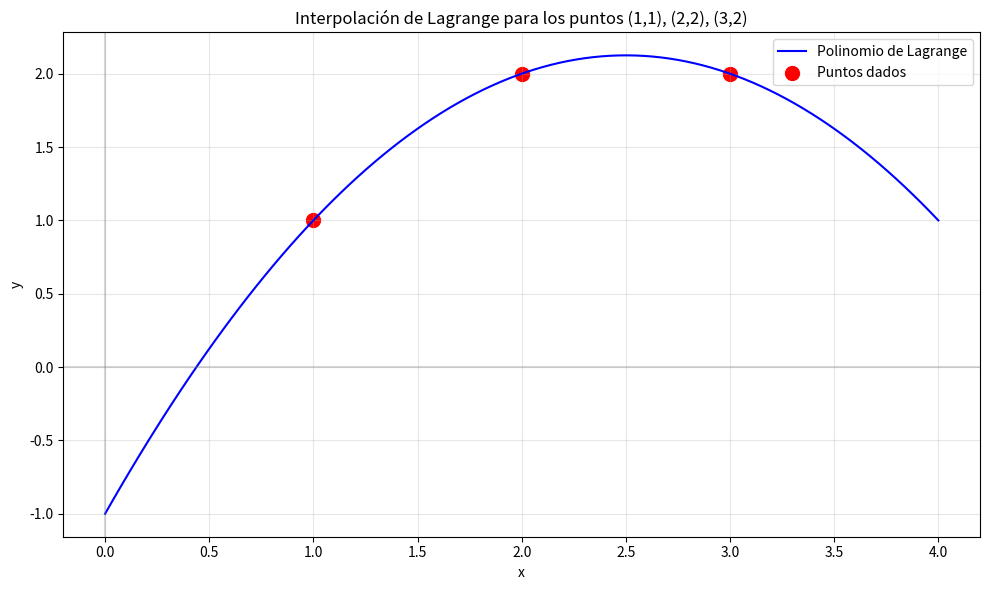

Generate this figure with matplotlib:


import numpy as np
import matplotlib.pyplot as plt
from scipy.interpolate import lagrange

# Puntos dados
x = np.array([1, 2, 3])
y = np.array([1, 2, 2])

# Calcular el polinomio de Lagrange manualmente
def L0(x):
    return ((x - 2) * (x - 3)) / ((1 - 2) * (1 - 3))

def L1(x):
    return ((x - 1) * (x - 3)) / ((2 - 1) * (2 - 3))

def L2(x):
    return ((x - 1) * (x - 2)) / ((3 - 1) * (3 - 2))

def lagrange_polynomial(x):
    return 1 * L0(x) + 2 * L1(x) + 2 * L2(x)

# Calcular los coeficientes del polinomio
poly = lagrange(x, y)
print("Polinomio de Lagrange:")
print(f"P(x) = {poly.c[0]}x² + {poly.c[1]}x + {poly.c[2]}")

# Crear puntos para graficar
x_plot = np.linspace(0, 4, 100)
y_plot = lagrange_polynomial(x_plot)

# Graficar
plt.figure(figsize=(10, 6))
plt.plot(x_plot, y_plot, 'b-', label='Polinomio de Lagrange')
plt.scatter(x, y, color='red', s=100, label='Puntos dados')
plt.grid(True, alpha=0.3)
plt.title('Interpolación de Lagrange para los puntos (1,1), (2,2), (3,2)')
plt.xlabel('x')
plt.ylabel('y')
plt.legend()
plt.axhline(y=0, color='gray', linestyle='-', alpha=0.3)
plt.axvline(x=0, color='gray', linestyle='-', alpha=0.3)
plt.tight_layout()
plt.show()

# Mostrar el cálculo paso a paso
print("\nCálculo paso a paso:")
print("L₀(x) = ((x-2)(x-3))/((1-2)(1-3)) = ((x-2)(x-3))/2")
print("L₁(x) = ((x-1)(x-3))/((2-1)(2-3)) = ((x-1)(x-3))/(-1)")
print("L₂(x) = ((x-1)(x-2))/((3-1)(3-2)) = ((x-1)(x-2))/2")
print("\nP(x) = 1·L₀(x) + 2·L₁(x) + 2·L₂(x)")
print("P(x) = 1·((x-2)(x-3))/2 + 2·((x-1)(x-3))/(-1) + 2·((x-1)(x-2))/2")

# Verificar que el polinomio pasa por los puntos dados
print("\nVerificación:")
for i in range(len(x)):
    print(f"P({x[i]}) = {lagrange_polynomial(x[i])}, Valor esperado: {y[i]}")